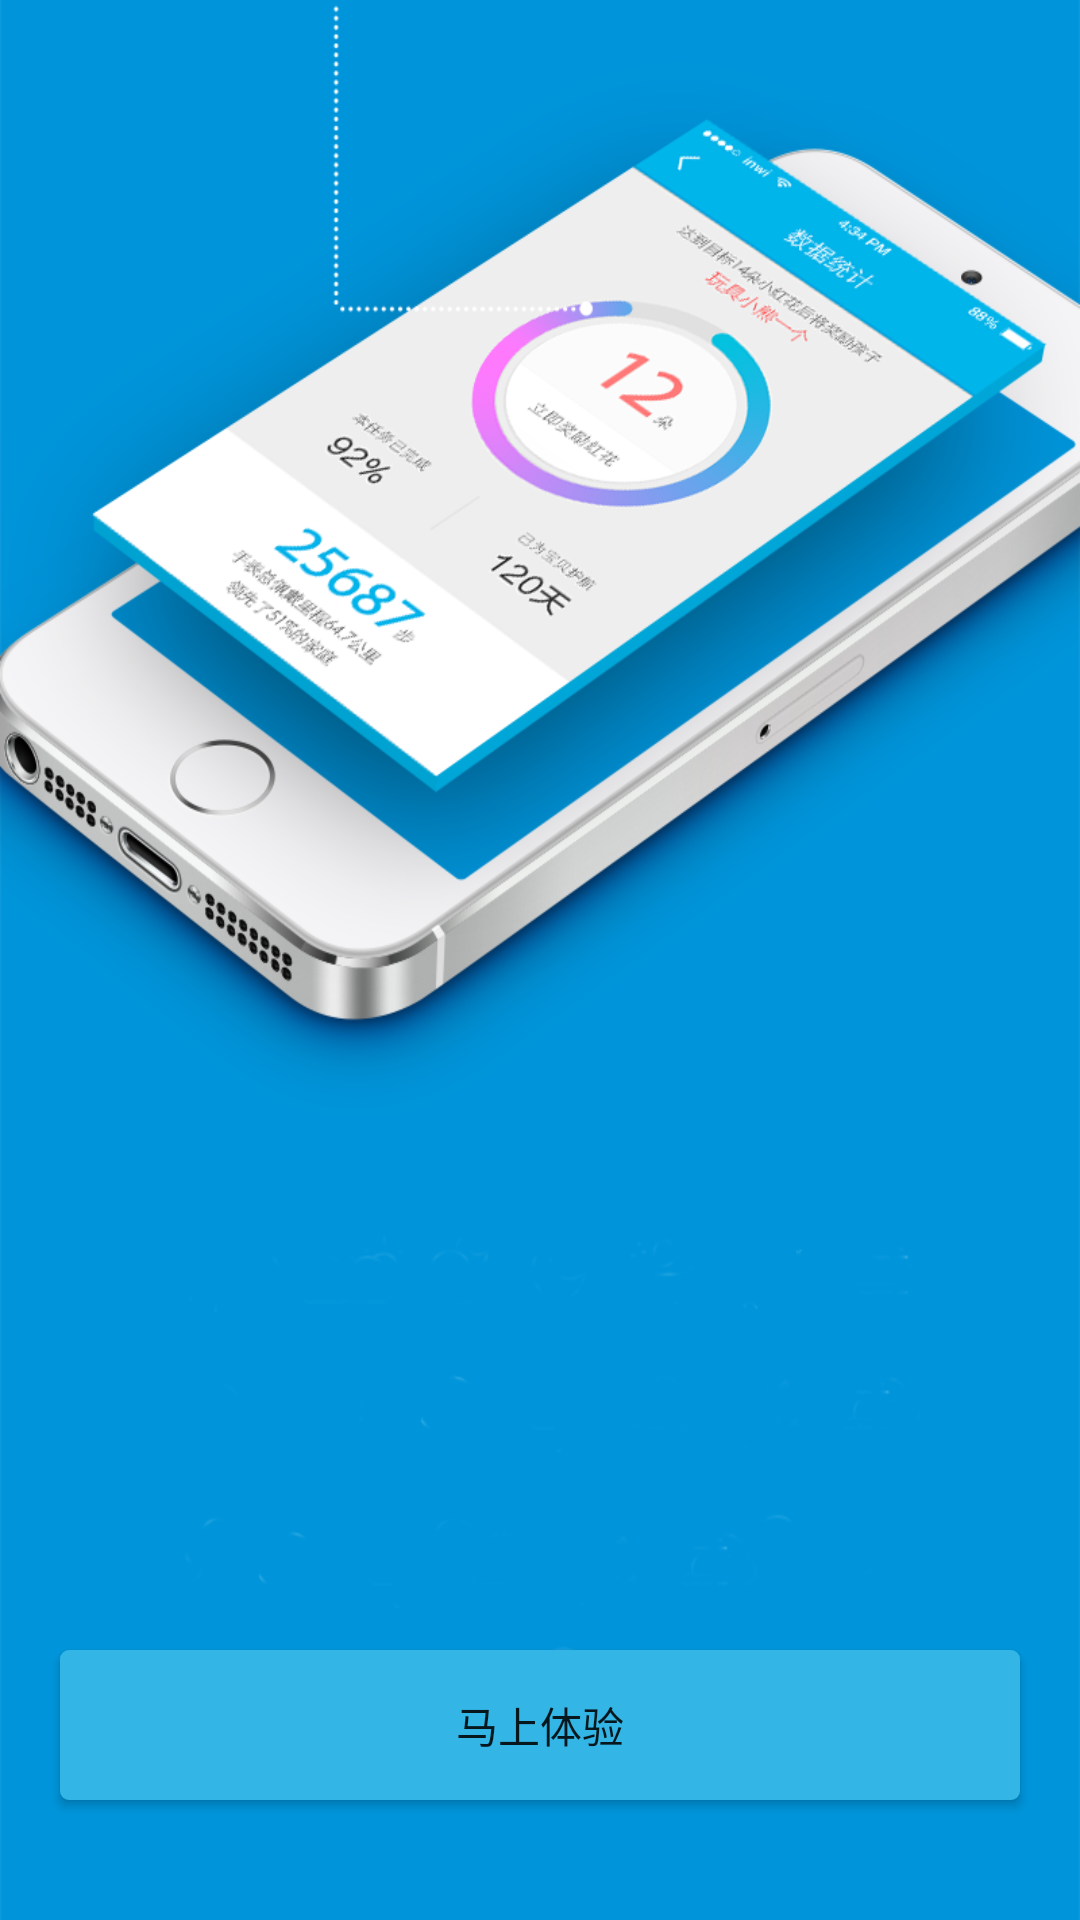

Produce the Android XML layout that renders to this screen, including the resource entries it uses.
<!-- AndroidManifest.xml: fallback theme Theme.MaterialComponents.DayNight.NoActionBar -->
<!-- res/layout/guide4.xml -->
<?xml version="1.0" encoding="utf-8"?>

<RelativeLayout xmlns:android="http://schemas.android.com/apk/res/android"
    android:layout_width="fill_parent"
    android:layout_height="fill_parent"
    android:background="@drawable/welcome_page_4"
    android:orientation="vertical" >

    <Button
        android:id="@+id/start_button"
        android:layout_width="match_parent"
        android:layout_height="50dip"
        android:layout_alignParentBottom="true"
        android:layout_centerHorizontal="true"
        android:background="@drawable/start_btn_bg"
        android:layout_marginBottom="40dip"
        android:layout_marginLeft="20dip"
        android:layout_marginRight="20dip"
        android:text="@string/start" />

</RelativeLayout>
<!-- resources referenced by this layout -->
<resources>
  <!-- drawable start_btn_bg (drawable) -->
  <selector
    xmlns:android="http://schemas.android.com/apk/res/android">
       <item
  		android:state_pressed="false" >
  	    <shape >
  		  <gradient android:angle="270" 
  		      android:endColor="#33b5e5" 
  		      android:startColor="#33b5e5" />
  		<corners 
  		    android:bottomRightRadius="3dp"
  			android:bottomLeftRadius="3dp" 
  			android:topLeftRadius="3dp"
  			android:topRightRadius="3dp" />
  		</shape>
  	</item>
  	<item
  		android:state_pressed="true" >
  		<shape >
  		  <gradient android:angle="270" 
  		      android:endColor="#4ab7ff" 
  		      android:startColor="#4ab7ff" />
  		<corners 
  		    android:bottomRightRadius="3dp"
  			android:bottomLeftRadius="3dp" 
  			android:topLeftRadius="3dp"
  			android:topRightRadius="3dp" />
  		</shape>
  	</item>
  </selector>
  <!-- drawable welcome_page_4: png bitmap (drawable-hdpi, 243024 bytes) -->
  <string name="start">马上体验</string>
</resources>
